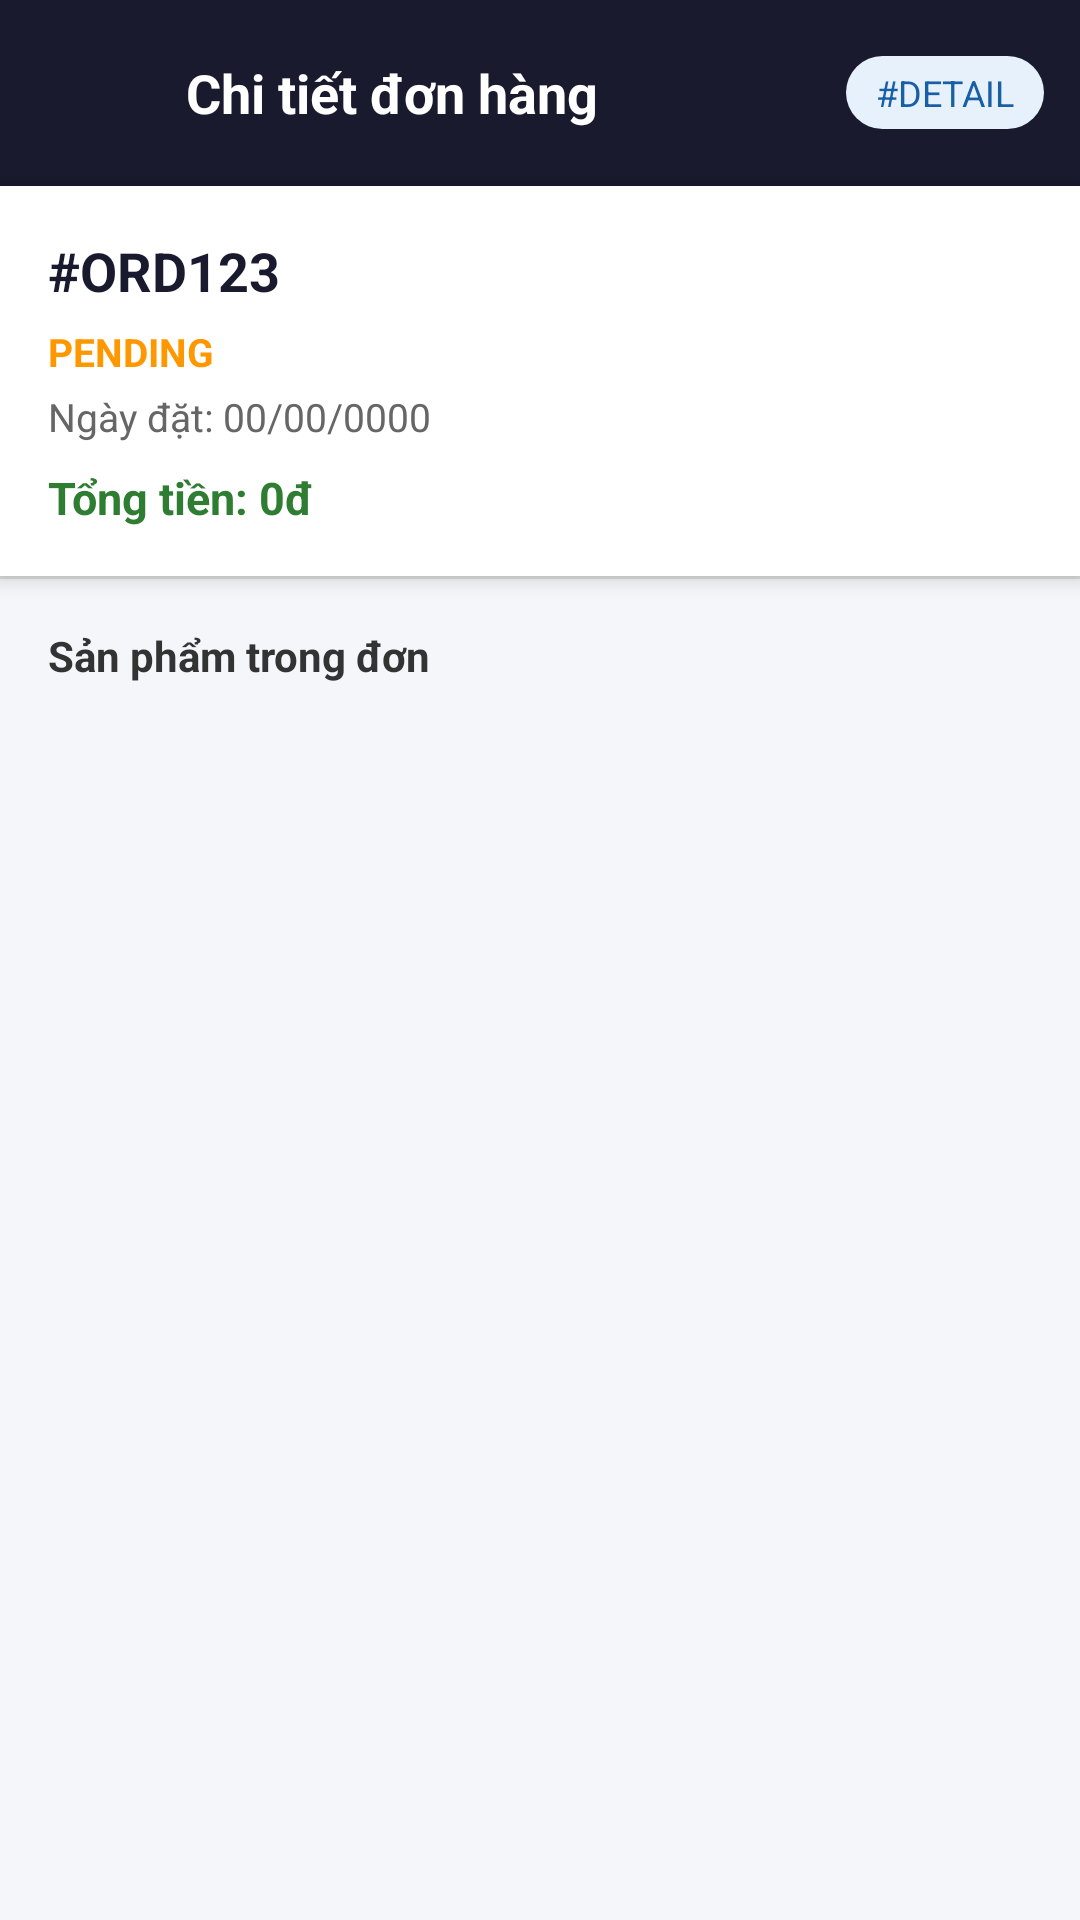

The Android layout XML behind this screen, and the referenced resources:
<!-- AndroidManifest.xml: application theme Theme.Bookstoreapp -->
<!-- res/layout/activity_admin_order_detail.xml -->
<?xml version="1.0" encoding="utf-8"?>
<LinearLayout
    xmlns:android="http://schemas.android.com/apk/res/android"
    xmlns:app="http://schemas.android.com/apk/res-auto"
    android:layout_width="match_parent"
    android:layout_height="match_parent"
    android:orientation="vertical"
    android:background="#F4F6FA">

    
    <LinearLayout
        android:layout_width="match_parent"
        android:layout_height="wrap_content"
        android:orientation="horizontal"
        android:padding="12dp"
        android:gravity="center_vertical"
        android:background="#1A1A2E">

        <ImageButton
            android:id="@+id/btnBack"
            android:layout_width="38dp"
            android:layout_height="38dp"
            android:background="@drawable/bg_icon_circle_dark"
            android:src="@drawable/arrow_back"
            android:contentDescription="Back"
            android:layout_marginEnd="12dp"
            app:tint="#B0FFFFFF" />

        <TextView
            android:layout_width="0dp"
            android:layout_height="wrap_content"
            android:layout_weight="1"
            android:text="Chi tiết đơn hàng"
            android:textSize="18sp"
            android:textStyle="bold"
            android:textColor="#FFFFFF"/>

        <TextView
            android:id="@+id/tvOrderCount"
            android:layout_width="wrap_content"
            android:layout_height="wrap_content"
            android:text="#DETAIL"
            android:textSize="12sp"
            android:textColor="#185FA5"
            android:background="@drawable/bg_badge_blue"
            android:paddingStart="10dp"
            android:paddingEnd="10dp"
            android:paddingTop="4dp"
            android:paddingBottom="4dp"/>
    </LinearLayout>


    
    <LinearLayout
        android:layout_width="match_parent"
        android:layout_height="wrap_content"
        android:orientation="vertical"
        android:padding="16dp"
        android:background="#FFFFFF"
        android:elevation="4dp">

        
        <TextView
            android:id="@+id/tvOrderId"
            android:layout_width="wrap_content"
            android:layout_height="wrap_content"
            android:text="#ORD123"
            android:textStyle="bold"
            android:textSize="18sp"
            android:textColor="#1A1A2E" />

        
        <TextView
            android:id="@+id/tvStatus"
            android:layout_width="wrap_content"
            android:layout_height="wrap_content"
            android:text="PENDING"
            android:textSize="13sp"
            android:textStyle="bold"
            android:textColor="#FF9800"
            android:layout_marginTop="6dp" />

        
        <TextView
            android:id="@+id/tvDate"
            android:layout_width="wrap_content"
            android:layout_height="wrap_content"
            android:text="Ngày đặt: 00/00/0000"
            android:textSize="13sp"
            android:textColor="#666"
            android:layout_marginTop="4dp" />

        
        <TextView
            android:id="@+id/tvTotal"
            android:layout_width="wrap_content"
            android:layout_height="wrap_content"
            android:text="Tổng tiền: 0đ"
            android:textStyle="bold"
            android:textSize="15sp"
            android:textColor="#2E7D32"
            android:layout_marginTop="8dp" />
    </LinearLayout>

    
    <View
        android:layout_width="match_parent"
        android:layout_height="1dp"
        android:background="#E0E0E0"/>

    
    <TextView
        android:layout_width="wrap_content"
        android:layout_height="wrap_content"
        android:text="Sản phẩm trong đơn"
        android:textStyle="bold"
        android:padding="16dp"
        android:textColor="#333"/>

    
    <androidx.recyclerview.widget.RecyclerView
        android:id="@+id/rvItems"
        android:layout_width="match_parent"
        android:layout_height="0dp"
        android:layout_weight="1"
        android:padding="16dp"/>

    
    <LinearLayout
        android:layout_width="match_parent"
        android:layout_height="wrap_content"
        android:orientation="horizontal"
        android:gravity="end"
        android:layout_marginTop="12dp">

        <Button
            android:id="@+id/btnCancel"
            android:layout_width="wrap_content"
            android:layout_height="wrap_content"
            android:text="Hủy"
            android:visibility="gone"
            android:backgroundTint="#E53935"
            android:textColor="#FFFFFF"/>

        <Button
            android:id="@+id/btnAction"
            android:layout_width="wrap_content"
            android:layout_height="wrap_content"
            android:text="Action"
            android:layout_marginStart="10dp"
            android:visibility="gone"
            android:backgroundTint="#1E88E5"
            android:textColor="#FFFFFF"/>
    </LinearLayout>

</LinearLayout>
<!-- resources referenced by this layout -->
<resources>
  <!-- drawable bg_badge_blue (drawable) -->
  <?xml version="1.0" encoding="utf-8"?>
  <shape xmlns:android="http://schemas.android.com/apk/res/android"
      android:shape="rectangle">
      <solid android:color="#E6F1FB"/>
      <corners android:radius="20dp"/>
  </shape>
  <style name="Theme.Bookstoreapp" parent="Theme.Material3.DayNight.NoActionBar">
  
          
          <item name="android:statusBarColor">@color/black</item>
  
          
          <item name="android:windowLightStatusBar">false</item>
  
      </style>
  <color name="black">#FF000000</color>
</resources>
